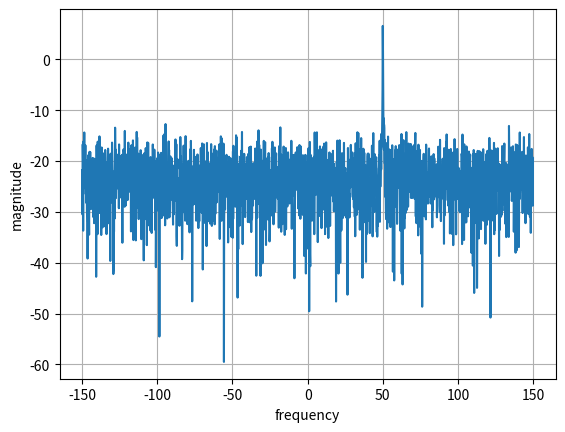

Reproduce this figure in Python.
import numpy as np
import matplotlib.pyplot as plt

Fs = 300
Ts = 1/Fs # sample period
N = 2048 # sample size

t = Ts*np.arange(N)
x = np.exp(1j*2*np.pi*50*t) # simulates sinusoid at 50 Hz

n = (np.random.randn(N) + 1j*np.random.randn(N))/np.sqrt(2) # complex noise with unity power
noise_power = 2
r = x + n * np.sqrt(noise_power)

PSD = np.abs(np.fft.fft(r)**2 / (N*Fs))
PSD_log = 10.0*np.log10(PSD)
PSD_shifted = np.fft.fftshift(PSD_log)

f = np.arange(Fs/-2, Fs/2, Fs/N)

plt.plot(f, PSD_shifted)
plt.xlabel("frequency")
plt.ylabel("magnitude")
plt.grid(True)
plt.show()
